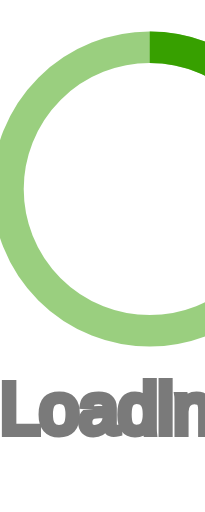
t = 0.00 s
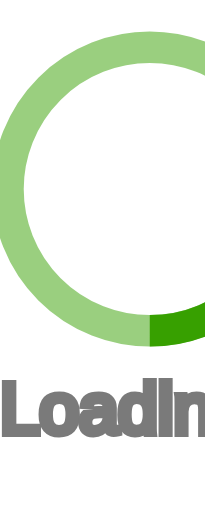
t = 0.18 s
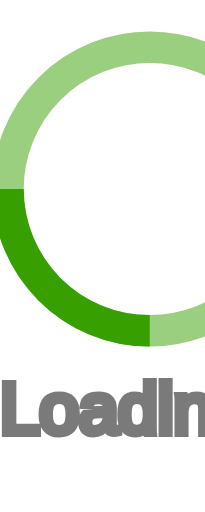
t = 0.35 s
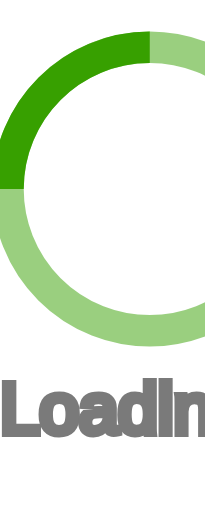
t = 0.53 s

The animated SVG that drew these frames (rendered in a browser with its animation timeline set to each time). Animation: 1 SMIL element (animateTransform=1); one cycle of 0.70 s, repeats indefinitely.

<!-- By Sam Herbert (@sherb), for everyone. More @ http://goo.gl/7AJzbL -->
<svg width="100" height="100" viewBox="0 -5 26 65" xmlns="http://www.w3.org/2000/svg" stroke="#7a7a7a">
    <g fill="none" fill-rule="evenodd" stroke="#37a000">
        <g transform="translate(1 1)" stroke-width="4">
            <circle stroke-opacity=".5" cx="18" cy="18" r="18"/>
            <path d="M36 18c0-9.94-8.06-18-18-18">
                <animateTransform
                    attributeName="transform"
                    type="rotate"
                    from="0 18 18"
                    to="360 18 18"
                    dur="0.7s"
                    repeatCount="indefinite"
                    fill="#37a000"/>
            </path>
        </g>
    </g>
    <text x="0" y="50" font-family="sans-serif" font-size="9px" fill="#7a7a7a">Loading...</text>
</svg>
